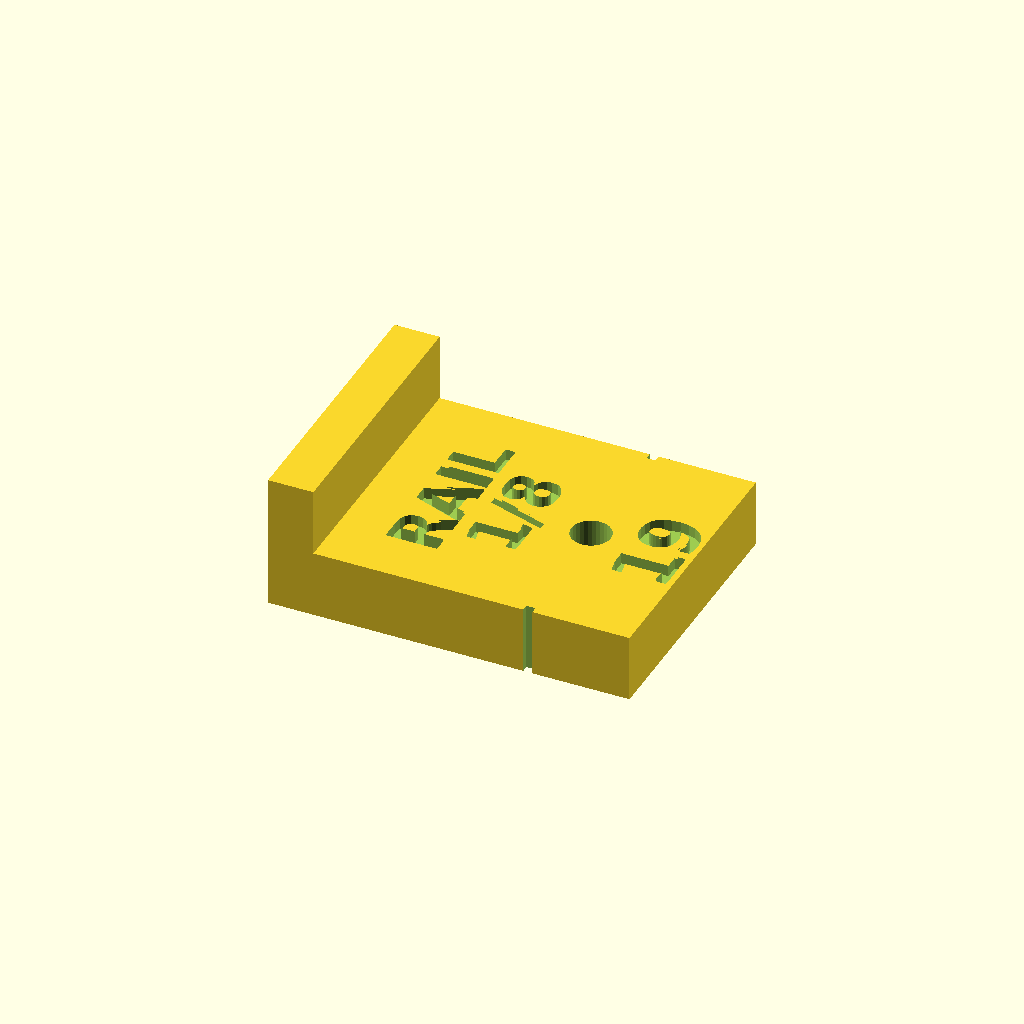
Cell 1: rendered with the file's own defaults.
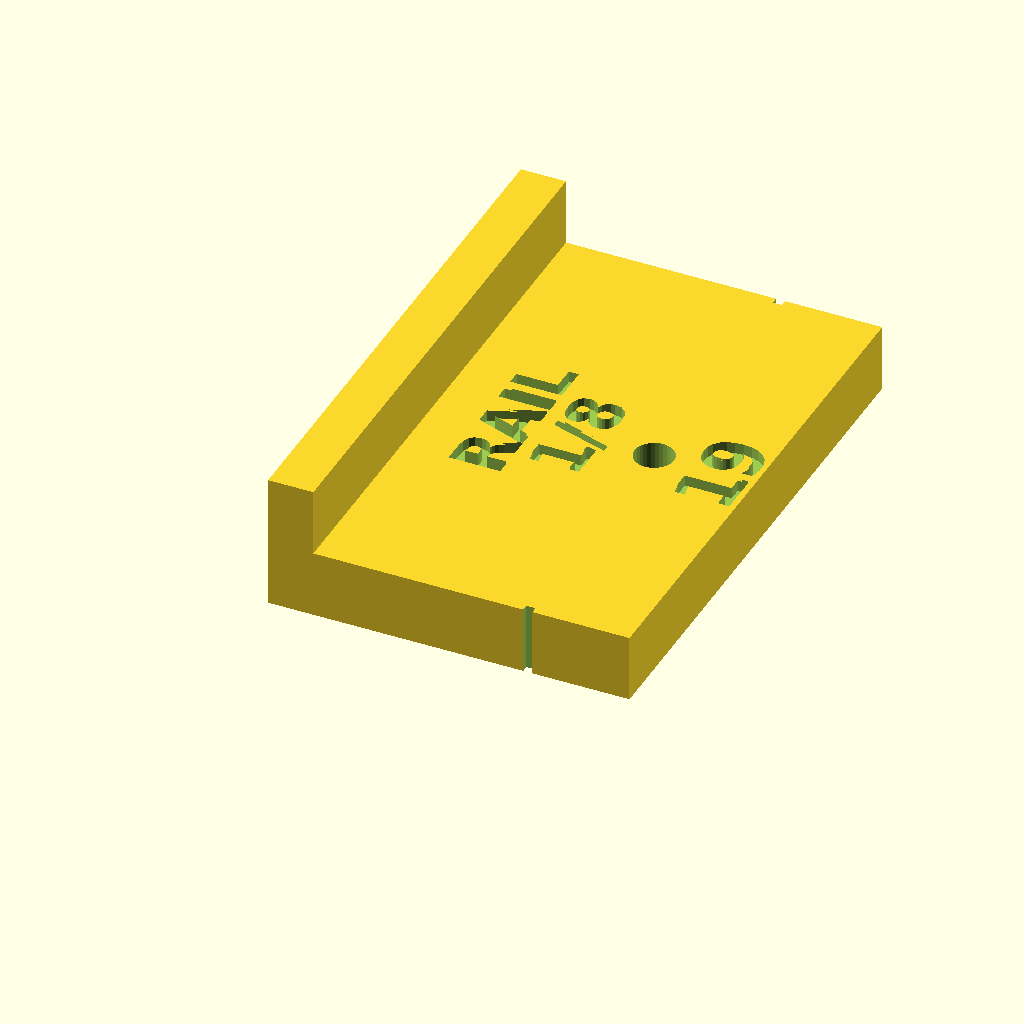
Cell 2: w = 48 (everything else at default).
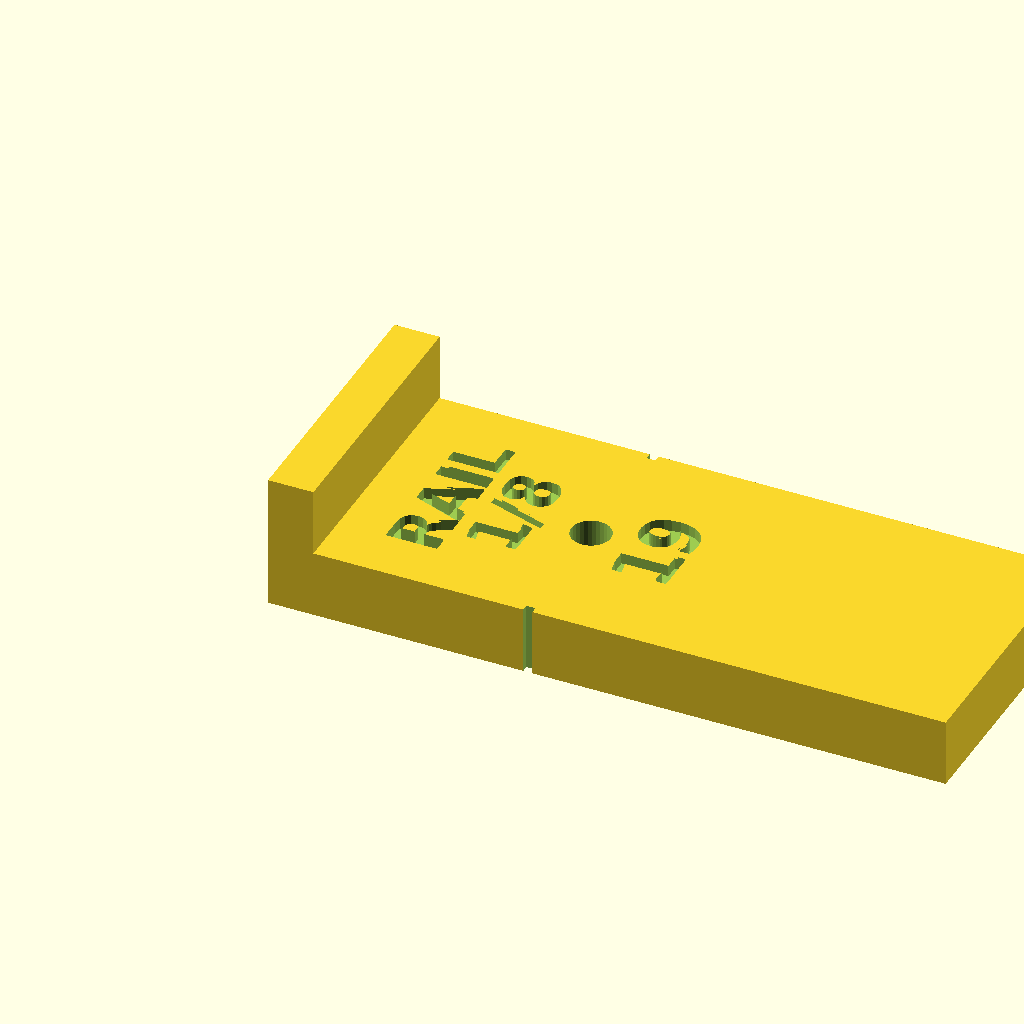
Cell 3: len = 56 (everything else at default).
One fixed orthographic camera (rotation 55°, 0°, 25°; colour scheme Cornfield) for every cell.
The OpenSCAD source (parts/tools/rail-drill-jig.scad):
// Rail drill jig. Hooks over the flat leg's free edge of the angle (the lip's inner face is
// the zero, same as the marking gauge) and puts a 1/8 in bore exactly 19 mm in: the screw
// line. Slide it to a station line, line the scribe marks up with it, hold it down and drill
// the 1/8 in pilot through the bore. The bore keeps the bit square and it cannot wander on
// the steel. Pull the jig off and open the hole to 7/32 in: the bit follows the pilot. Nineteen
// holes, one jig. The body is 6 mm thick, enough to start the bit square.
// PRINT orientation: body on the bed, lip up, no supports. PETG (the bore lasts longer).

d19    = 19;     // screw line from the leg's free edge
body_t = 6; lip_h = 6; lip_t = 4;
w      = 24;     // along the rail
len    = 28;     // from the lip across the leg
bore   = 3.5;    // 1/8 in bit (3.18) + 0.3, prints as a running fit
module jig() {   // use orientation: body on the leg's top face, lip hanging over the free edge
    difference() {
        union() {
            cube([len, w, body_t]);
            translate([-lip_t, 0, -lip_h]) cube([lip_t, w, lip_h + body_t]);
        }
        translate([d19, w / 2, -1]) cylinder(d = bore, h = body_t + 2, $fn = 32);
        for (y = [-1, w - 0.6]) translate([d19 - 0.4, y, -1]) cube([0.8, 1.6, body_t + 2]);                     // sight grooves down both sides, on the bore's centre line
        translate([0, 0, body_t - 1.0]) labels();   // labels on the face you see in use
    }
}
module labels(top = false) {   // bold, 4.5-5 mm, 1 mm deep: a 0.4 nozzle cannot draw 2.6 mm text legibly; run a marker over the engraving
    f = "DejaVu Sans:style=Bold";
    translate([6.5, w / 2, 0]) mirror([0, top ? 0 : 1, 0]) rotate([0, 0, 90]) linear_extrude(1.2) text("RAIL", size = 4.5, font = f, halign = "center", valign = "center");
    translate([12.5, w / 2, 0]) mirror([0, top ? 0 : 1, 0]) rotate([0, 0, 90]) linear_extrude(1.2) text("1/8", size = 4.5, font = f, halign = "center", valign = "center");
    translate([25, w / 2, 0]) mirror([0, top ? 0 : 1, 0]) rotate([0, 0, 90]) linear_extrude(1.2) text("19", size = 5, font = f, halign = "center", valign = "center");
}
difference() {
    translate([0, 0, body_t]) mirror([0, 0, 1]) jig();   // flipped for printing
    translate([0, 0, body_t - 1.0]) labels(top = true);   // print-top labels read as written; the use-face ones above are mirrored in y so they read after the flip
}
Customizer parameters (derived from the source; name, type, default, range or options):
d19: number, default 19
w: number, default 24
len: number, default 28
bore: number, default 3.5
